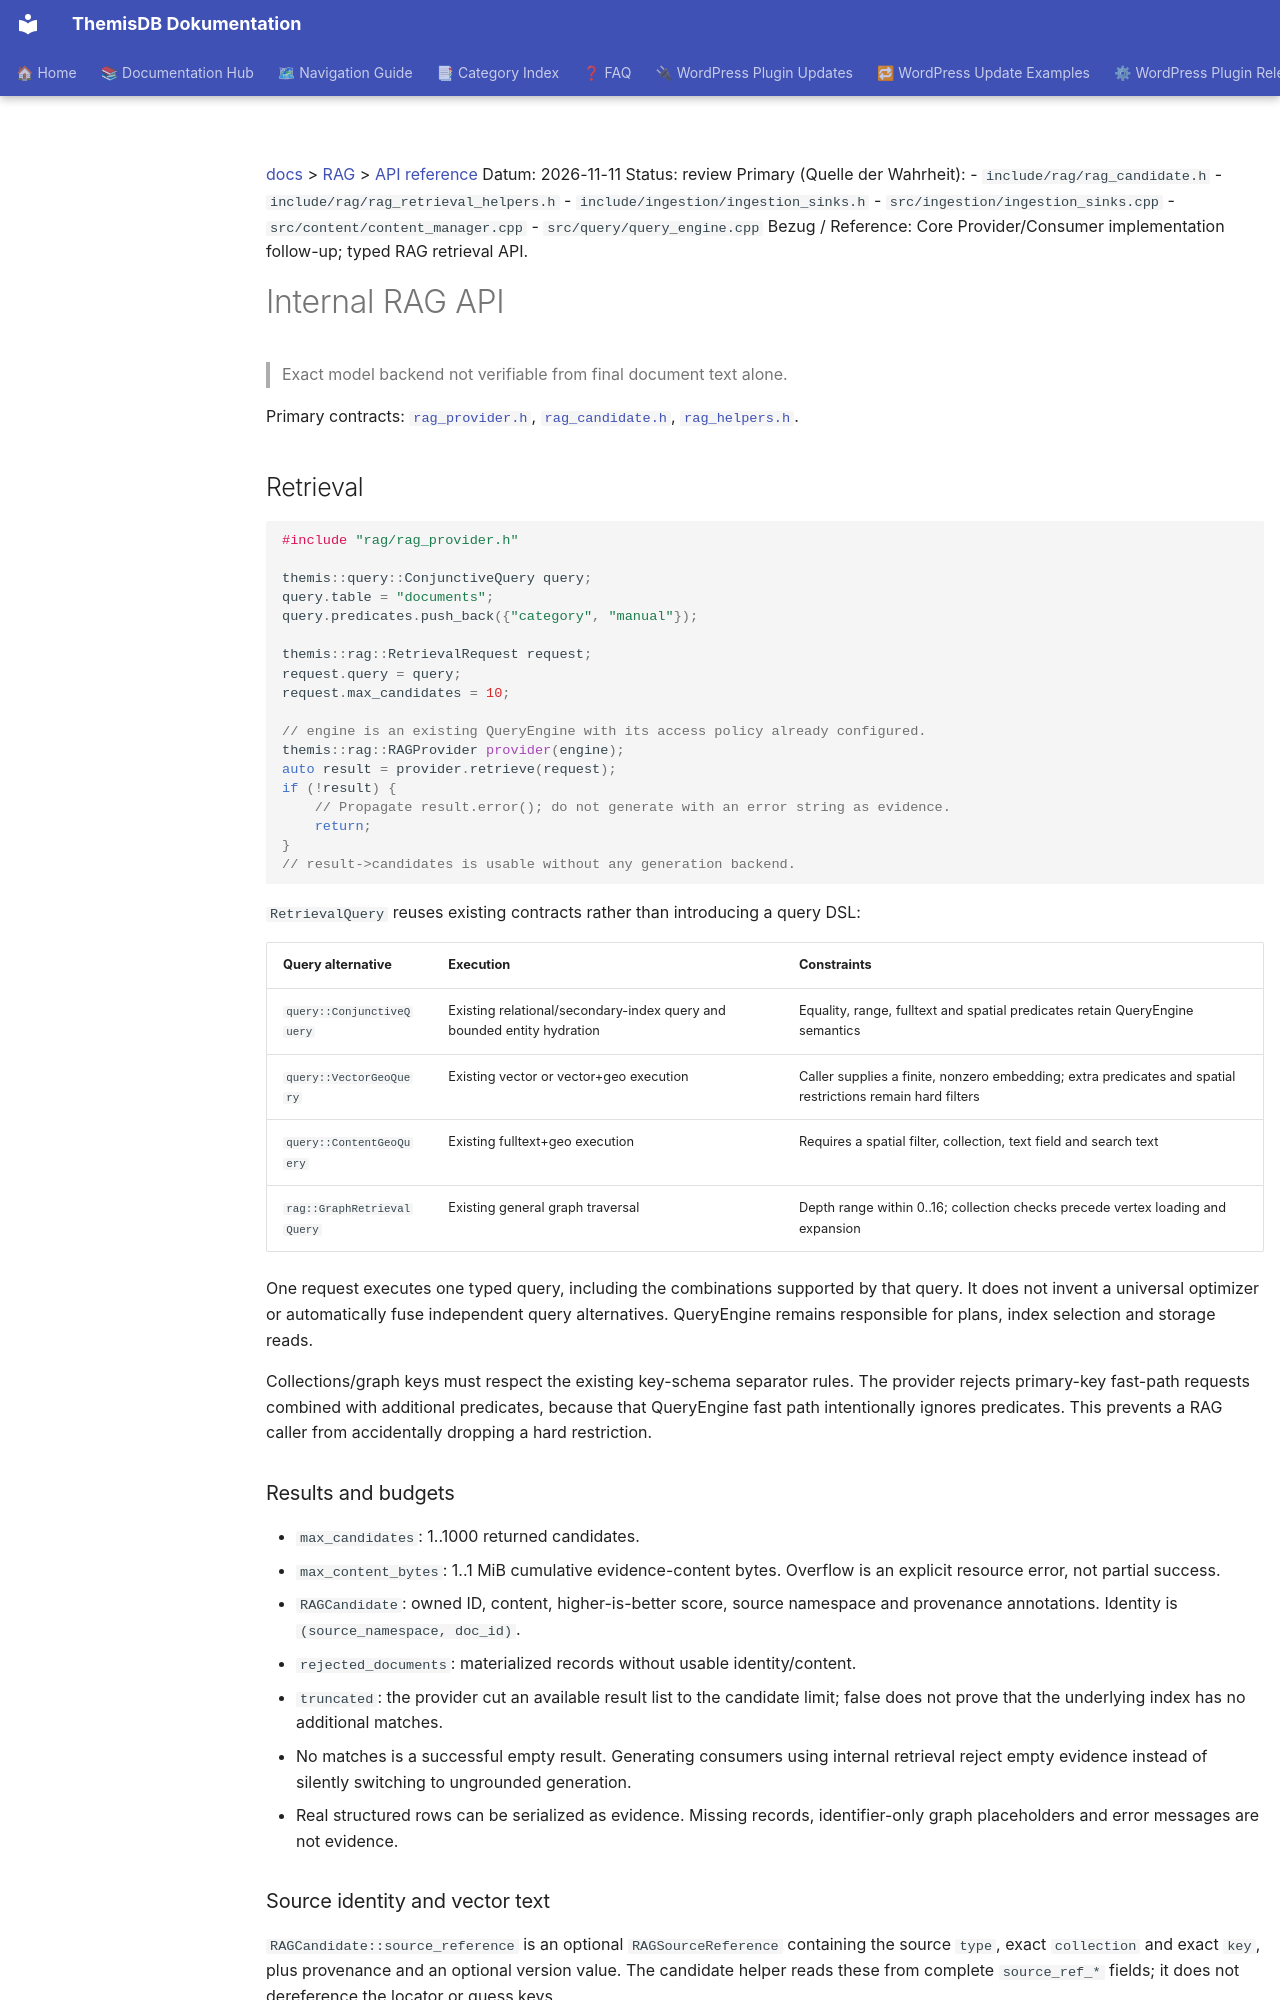

repository: makr-code/ThemisDB · page: rag/API/index.html · generator: mkdocs

---
Author: makr-code
Created: 2026-11-11
Last Updated: 2026-11-12
Status: review
AI_Used: true
AI_Models: unknown
AI_Contributor: GitHub Copilot
Human_Review: false
Human_Author: makr-code
---

[docs](../README.md) > [RAG](README.md) > [API reference](API.md)
Datum: 2026-11-11
Status: review
Primary (Quelle der Wahrheit):
- `include/rag/rag_candidate.h`
- `include/rag/rag_retrieval_helpers.h`
- `include/ingestion/ingestion_sinks.h`
- `src/ingestion/ingestion_sinks.cpp`
- `src/content/content_manager.cpp`
- `src/query/query_engine.cpp`
Bezug / Reference: Core Provider/Consumer implementation follow-up; typed RAG retrieval API.

# Internal RAG API

> Exact model backend not verifiable from final document text alone.

Primary contracts:
[`rag_provider.h`](../../include/rag/rag_provider.h),
[`rag_candidate.h`](../../include/rag/rag_candidate.h),
[`rag_helpers.h`](../../include/llm/rag_helpers.h).

## Retrieval

```cpp
#include "rag/rag_provider.h"

themis::query::ConjunctiveQuery query;
query.table = "documents";
query.predicates.push_back({"category", "manual"});

themis::rag::RetrievalRequest request;
request.query = query;
request.max_candidates = 10;

// engine is an existing QueryEngine with its access policy already configured.
themis::rag::RAGProvider provider(engine);
auto result = provider.retrieve(request);
if (!result) {
    // Propagate result.error(); do not generate with an error string as evidence.
    return;
}
// result->candidates is usable without any generation backend.
```

`RetrievalQuery` reuses existing contracts rather than introducing a query DSL:

| Query alternative | Execution | Constraints |
|---|---|---|
| `query::ConjunctiveQuery` | Existing relational/secondary-index query and bounded entity hydration | Equality, range, fulltext and spatial predicates retain QueryEngine semantics |
| `query::VectorGeoQuery` | Existing vector or vector+geo execution | Caller supplies a finite, nonzero embedding; extra predicates and spatial restrictions remain hard filters |
| `query::ContentGeoQuery` | Existing fulltext+geo execution | Requires a spatial filter, collection, text field and search text |
| `rag::GraphRetrievalQuery` | Existing general graph traversal | Depth range within 0..16; collection checks precede vertex loading and expansion |

One request executes one typed query, including the combinations supported by
that query. It does not invent a universal optimizer or automatically fuse
independent query alternatives. QueryEngine remains responsible for plans,
index selection and storage reads.

Collections/graph keys must respect the existing key-schema separator rules.
The provider rejects primary-key fast-path requests combined with additional
predicates, because that QueryEngine fast path intentionally ignores predicates.
This prevents a RAG caller from accidentally dropping a hard restriction.

### Results and budgets

- `max_candidates`: 1..1000 returned candidates.
- `max_content_bytes`: 1..1 MiB cumulative evidence-content bytes. Overflow is an
  explicit resource error, not partial success.
- `RAGCandidate`: owned ID, content, higher-is-better score, source namespace and
  provenance annotations. Identity is `(source_namespace, doc_id)`.
- `rejected_documents`: materialized records without usable identity/content.
- `truncated`: the provider cut an available result list to the candidate limit;
  false does not prove that the underlying index has no additional matches.
- No matches is a successful empty result. Generating consumers using internal
  retrieval reject empty evidence instead of silently switching to ungrounded
  generation.
- Real structured rows can be serialized as evidence. Missing records,
  identifier-only graph placeholders and error messages are not evidence.
